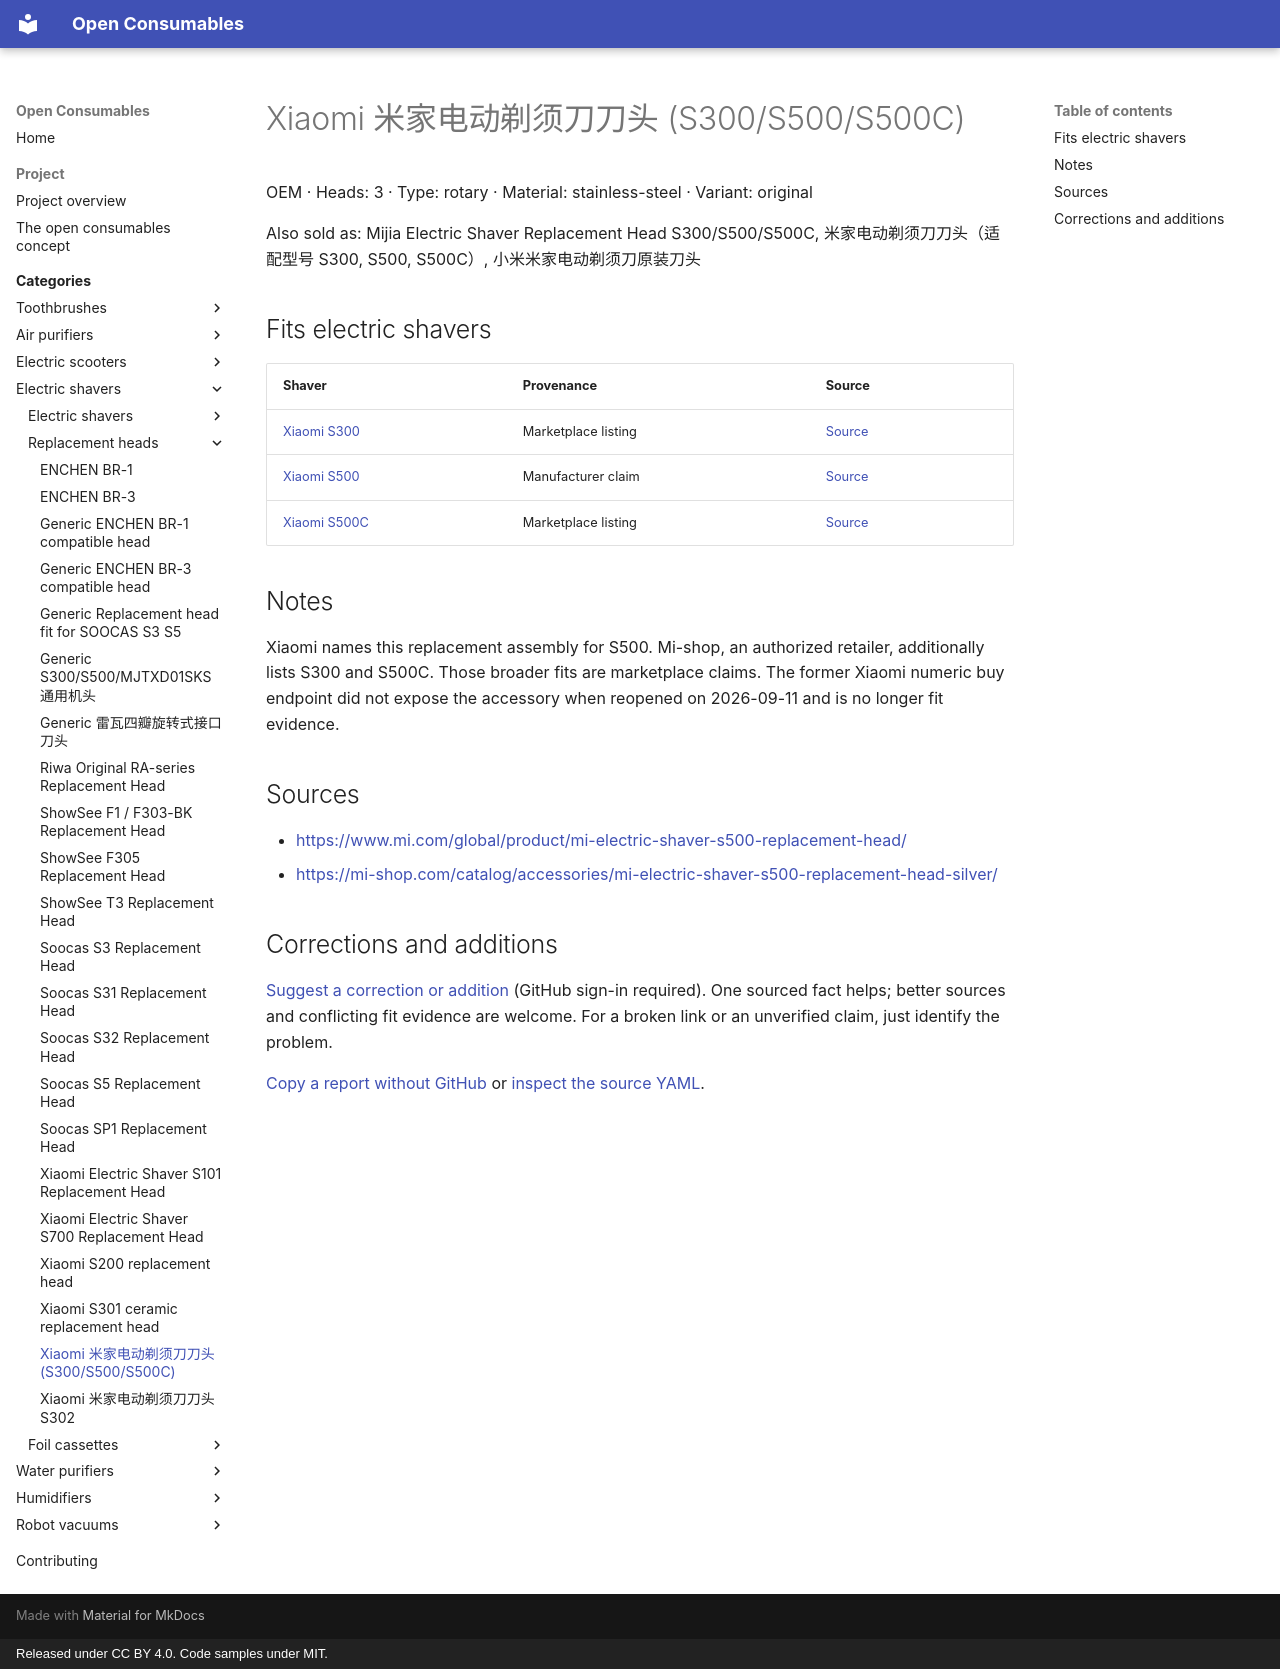

repository: openconsumables/openconsumables.github.io · page: categories/openshave/heads/xiaomi-shaver-head-s300-s500-s500c/index.html · generator: mkdocs · copyright: Released under CC BY 4.0. Code samples under MIT.

---
source_yaml: data/openshave/heads/xiaomi-shaver-head-s300-s500-s500c.yml
---

<!-- generated from data/. Do not hand-edit; run tools/build_pages.py -->

# Xiaomi 米家电动剃须刀刀头 (S300/S500/S500C)

OEM · Heads: 3 · Type: rotary · Material: stainless-steel · Variant: original

Also sold as: Mijia Electric Shaver Replacement Head S300/S500/S500C, 米家电动剃须刀刀头（适配型号 S300, S500, S500C）, 小米米家电动剃须刀原装刀头

## Fits electric shavers

| Shaver | Provenance | Source |
|---|---|---|
| [Xiaomi S300](../units/xiaomi-mijia-s300.md) | Marketplace listing | [Source](<https://mi-shop.com/catalog/accessories/mi-electric-shaver-s500-replacement-head-silver/>) |
| [Xiaomi S500](../units/xiaomi-mijia-s500.md) | Manufacturer claim | [Source](<https://www.mi.com/global/product/mi-electric-shaver-s500-replacement-head/>) |
| [Xiaomi S500C](../units/xiaomi-mijia-s500c.md) | Marketplace listing | [Source](<https://mi-shop.com/catalog/accessories/mi-electric-shaver-s500-replacement-head-silver/>) |

## Notes

Xiaomi names this replacement assembly for S500. Mi-shop, an authorized
retailer, additionally lists S300 and S500C. Those broader fits are
marketplace claims. The former Xiaomi numeric buy endpoint did not expose
the accessory when reopened on 2026-09-11 and is no longer fit evidence.

## Sources

- <https://www.mi.com/global/product/mi-electric-shaver-s500-replacement-head/>
- <https://mi-shop.com/catalog/accessories/mi-electric-shaver-s500-replacement-head-silver/>

## Corrections and additions

[Suggest a correction or addition](https://github.com/openconsumables/openconsumables.github.io/issues/new?template=evidence-report.md&title=Reference%3A+xiaomi-shaver-head-s300-s500-s500c&body=Device%2Fpart+or+page%3A+openshave%2Fheads%2Fxiaomi-shaver-head-s300-s500-s500c+%28https%3A%2F%2Fopenconsumables.org%2Fcategories%2Fopenshave%2Fheads%2Fxiaomi-shaver-head-s300-s500-s500c%2F%29%0ACorrection+or+addition%3A+%0ASource%3A+%0AUncertainty%3A+%0A) (GitHub sign-in required). One sourced fact helps; better sources and conflicting fit evidence are welcome. For a broken link or an unverified claim, just identify the problem.

[Copy a report without GitHub](../../../contributing.md#send-a-short-report) or [inspect the source YAML](https://github.com/openconsumables/openconsumables.github.io/blob/master/data/openshave/heads/xiaomi-shaver-head-s300-s500-s500c.yml).
